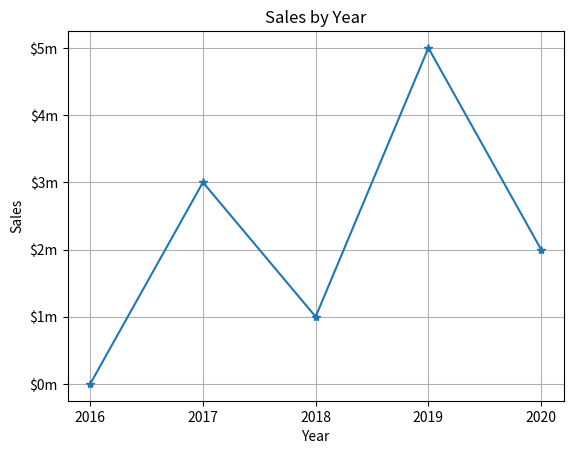

Source code (Python):
# This program displays a simple line graph.
import matplotlib.pyplot as plt

def main():
    # Create lists with the X and Y coordinates of each data point.
    x_coords = [0, 1, 2, 3, 4]
    y_coords = [0, 3, 1, 5, 2]
    
    # Build the line graph.
    plt.plot(x_coords, y_coords, marker='*')

    # Add a title.
    plt.title('Sales by Year')

    # Add labels to the axes.
    plt.xlabel('Year')
    plt.ylabel('Sales')

    # Customize the tick marks.
    plt.xticks([0, 1, 2, 3, 4],
               ['2016', '2017', '2018', '2019', '2020'])
    plt.yticks([0, 1, 2, 3, 4, 5],
               ['$0m', '$1m', '$2m', '$3m', '$4m', '$5m'])

    # Add a grid.
    plt.grid(True)

    # Display the line graph.
    plt.show()

# Call the main function.
if __name__ == '__main__':
    main()
